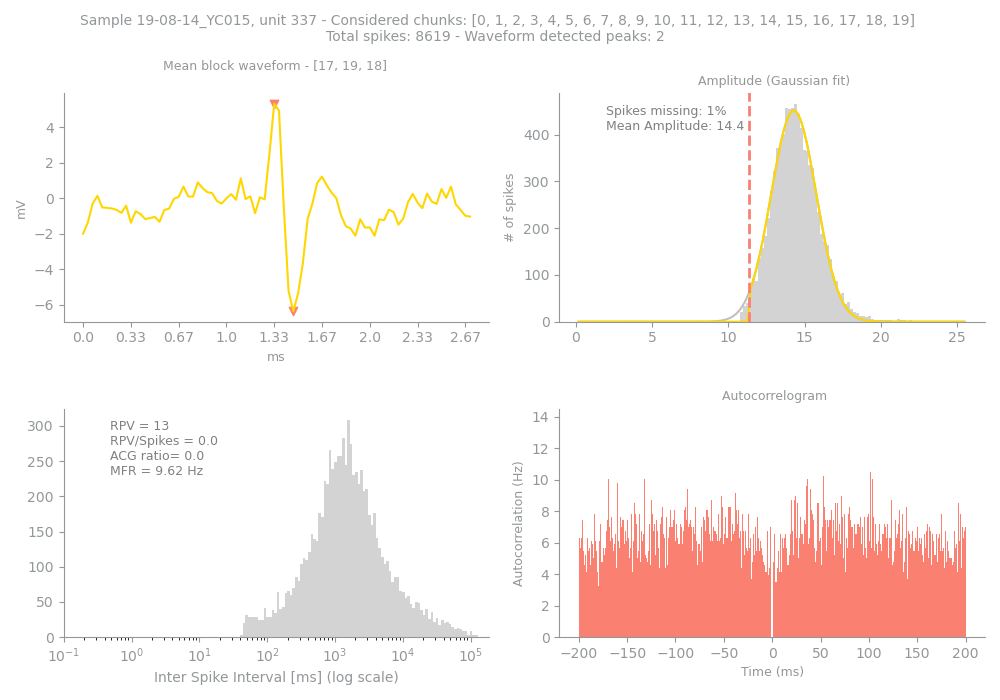

The table this chart was drawn from, first rows:
Sample, Unit, PeakChUnit, SpikesUnit, GoodChunks, GoodChunksList, WvfChunks, WvfChunksList, SpikesBlock, PercMissingSpikesBlock, MFRBlockHz, MeanAmpBlock, RPVBlock, FpBlockFancy, FpBlockSimple, ACGViolationRatio, WvfPeaksBlock, PeaksBlock_x, PeaksBlock_y, BigPkNegBlock
19-08-14_YC015, 337, 199, 8619, 20, [0, 1, 2, 3, 4, 5, 6, 7, 8, 9, 10, 11, 1…, 3, [17, 19, 18], 8619, 1, 9.62, 14.4, 13, 0.12, 0.0, 0.0, 2, [40, 44], [5.3382187, -6.3594627], 1
